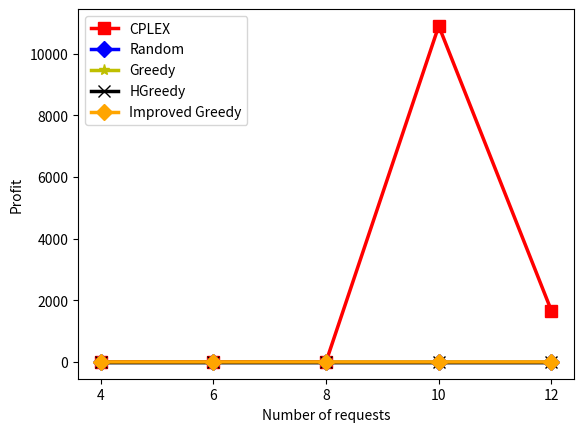

This figure's Python source: (Note: this script raises an exception after producing the figure.)
import matplotlib.pyplot as plt
import time, datetime, random

result_mean_cplex_time_cost = [0.12113022804260254, 0.9974167346954346, 1.8883697986602783, 10906.952996253967, 1654.819324016571]
result_mean_random_time_cost = [0.0010898113250732422, 0.0024728775024414062, 0.002023458480834961, 0.0028481483459472656, 0.0027701854705810547]
result_mean_greedy_time_cost = [0.0008394718170166016, 0.0016977787017822266, 0.0015995502471923828, 0.0016782283782958984, 0.002077817916870117]
result_mean_hGreedy_time_cost = [0.0010271072387695312, 0.001672983169555664, 0.002091646194458008, 0.002351999282836914, 0.002458333969116211]
result_mean_improved_greedy_time_cost = [0.0049402713775634766, 0.010271549224853516, 0.012263298034667969, 0.013041973114013672, 0.01700735092163086]
number_of_requests = [4,6,8,10,12]

if False:
    results = [result_mean_cplex_res_value, result_mean_improved_greedy_res_value, result_mean_greedy_res_value, result_mean_random_res_value, result_mean_hGreedy_res_value]
    ylim = 0
    for i in range(len(results)):
        for j in range(len(results[i])):
            if results[i][j] > ylim:
                ylim = results[i][j]


    # results = [result_mean_cplex_res_value, result_mean_ga_res_value, result_mean_greedy_res_value, result_mean_random_res_value]
    colors = ['red', 'orange', 'yellow', 'black', 'blue']
    labels = ['CPLEX', 'VPIG', 'Greedy', 'HGreedy', 'Random']

    results = {
        'result_mean_cplex_res_value': tuple(result_mean_cplex_res_value),
        # 'result_mean_ga_res_value': tuple(result_mean_ga_res_value),
        'result_mean_improved_greedy_res_value': tuple(result_mean_improved_greedy_res_value),
        'result_mean_greedy_res_value': tuple(result_mean_greedy_res_value),
        'result_mean_hGreedy_res_value': tuple(result_mean_hGreedy_res_value),
        'result_mean_random_res_value': tuple(result_mean_random_res_value),
    }

    x = np.arange(len(number_of_requests))  # the label locations
    width = 0.16  # the width of the bars
    multiplier = -0.5
    l = 0

    fig, ax = plt.subplots(layout='constrained')

    for method, result in results.items():
        offset = width * multiplier
        ax.bar(x + offset, result, width, color=colors[l], label=labels[l], align='center')
        multiplier += 1
        l += 1

    # Add some text for labels, title and custom x-axis tick labels, etc.
    ax.set_xlabel('Number of requests')
    ax.set_ylabel('Profit')
    # ax.set_title('number_of_iteration=' + str(number_of_iteration))
    ax.set_xticks(x + width, number_of_requests)
    ax.legend(loc='upper left')
    ax.set_ylim(0, ylim + 10)
    # plt.show()
    current_date = datetime.datetime.now()
    plt.savefig("../result/" + str(current_date.month) + str(current_date.day) + "-bar.png")
else:
    # line 1 points
    x1 = number_of_requests
    y1 = result_mean_cplex_time_cost
    plt.plot(x1, y1, 's-', color='r', label="CPLEX", markersize=8, linewidth=2.5)

    # # line 2 points
    # x2 = number_of_requests
    # y2 = result_mean_ga_res_value
    # plt.plot(x2, y2, 'o-', color='g', label="GA", markersize=8, linewidth=2.5)

    # line 3 points
    x3 = number_of_requests
    y3 = result_mean_random_time_cost
    plt.plot(x3, y3, 'D-', color='b', label="Random", markersize=8, linewidth=2.5)

    # line 4 points
    x4 = number_of_requests
    y4 = result_mean_greedy_time_cost
    plt.plot(x4, y4, '*-', color='y', label="Greedy", markersize=8, linewidth=2.5)

    # line 5 points
    x5 = number_of_requests
    y5 = result_mean_hGreedy_time_cost
    plt.plot(x5, y5, 'x-', color='black', label="HGreedy", markersize=8, linewidth=2.5)

    # line 6 points
    x6 = number_of_requests
    y6 = result_mean_improved_greedy_time_cost
    plt.plot(x6, y6, 'D-', color='orange', label="Improved Greedy", markersize=8, linewidth=2.5)

    plt.xticks(number_of_requests, [str(number_of_requests[i]) for i in range(len(number_of_requests))])
    plt.xlabel('Number of requests')
    plt.ylabel('Profit')
    plt.legend()
    # plt.show()
    current_date = datetime.datetime.now()
    plt.savefig("../result/" + str(current_date.month) + str(current_date.day) + "-line.png")
